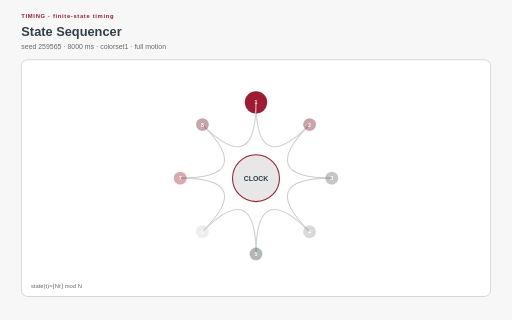
t = 0.00 s
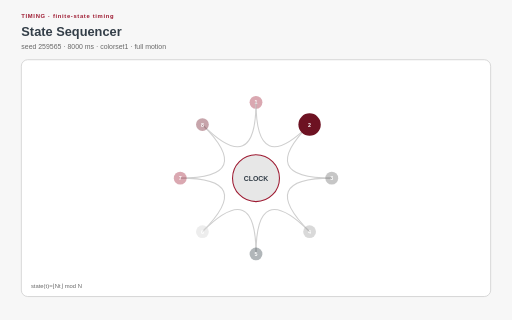
t = 1.50 s
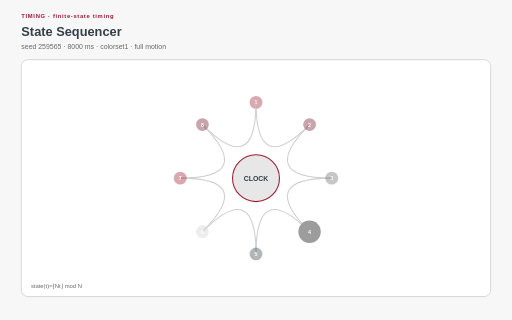
t = 3.25 s
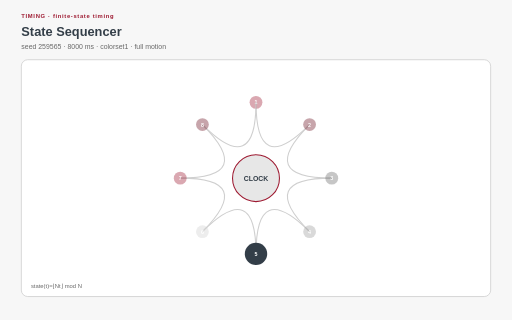
t = 4.75 s
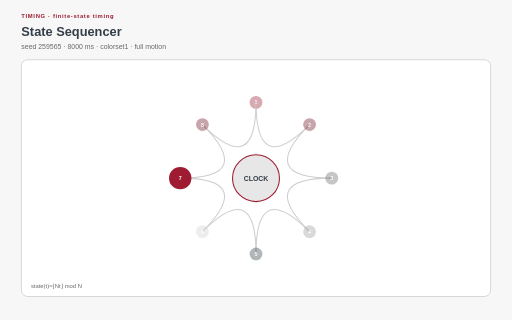
t = 6.50 s
t = 8.00 s: frame unchanged from t = 0.00 s, image omitted

The animated SVG that drew these frames (rendered in a browser with its animation timeline set to each time). Animation: 16 SMIL elements (animate=16), 17 CSS @keyframes rules; one cycle of 8.00 s, repeats indefinitely.

<?xml version="1.0" encoding="UTF-8"?>
<svg xmlns="http://www.w3.org/2000/svg" xmlns:xlink="http://www.w3.org/1999/xlink" viewBox="0 0 960 600" width="960" height="600" role="img" aria-labelledby="state-sequencer-title state-sequencer-desc" data-procedural-svg-version="1" data-pattern-id="procedural-svg-state-sequencer" data-example-id="state-sequencer" data-family="timing" data-renderer="timing" data-variant="3" data-pattern-revision="1" data-seed="259565" data-palette="colorset1" data-motion="full" data-motion-engine="smil" data-duration-ms="8000" data-loop="true" data-loop-contract="master-phase" data-reduced-motion-fallback="layered" data-driver="shared SMIL keyTimes" data-technique="finite-state timing" data-deterministic="true" data-standalone="true" data-parameter-values="{}" data-parameter-hash="b381565576015d853eb374b02e2d4f868cc202cf4e7c302f4b75afa07efc0e41">
  <title id="state-sequencer-title">State Sequencer</title>
  <desc id="state-sequencer-desc">A deterministic state ring derives every discrete active state from one shared keyed timeline, with no event-chain drift. Deterministic seed 259565; full motion.</desc>

  <style>:root{color-scheme:light}
*{box-sizing:border-box}
.psvg-panel{fill:#ffffff;stroke:#cfcfcf;stroke-width:1.5}
.psvg-guide{fill:none;stroke:#cfcfcf;stroke-width:2}
.psvg-title{font:700 24px Arial,sans-serif;fill:#333e48}
.psvg-subtitle{font:13px Arial,sans-serif;fill:#696969}
.psvg-kicker{font:700 11px Arial,sans-serif;letter-spacing:1.222px;fill:#9e1b32}
.psvg-label{font:600 13px Arial,sans-serif;fill:#333e48}
.psvg-node-label{font:700 10px Arial,sans-serif;fill:#ffffff;pointer-events:none}
.psvg-note{font:11px Arial,sans-serif;fill:#696969}
.psvg-cell,.psvg-art circle,.psvg-art rect,.psvg-art path,.psvg-art polygon{transform-box:fill-box;transform-origin:center}
.psvg-reduced-layer{display:none}

@keyframes psvg-wave{0%,100%{transform:scale(.72);opacity:.42}50%{transform:scale(1.28);opacity:1}}
@keyframes psvg-travel{0%,100%{transform:translateX(0)}50%{transform:translateX(var(--psvg-distance))}}
@keyframes psvg-travel-overshoot{0%,100%{transform:translateX(0)}8%,92%{transform:translateX(-14px)}45%,55%{transform:translateX(calc(var(--psvg-distance) + 18px))}50%{transform:translateX(var(--psvg-distance))}}
@keyframes psvg-travel-asymmetric{0%,100%{transform:translateX(0)}28%,66%{transform:translateX(var(--psvg-distance))}}
@keyframes psvg-crossfade-a{0%,100%{opacity:.18;transform:scale(.86)}50%{opacity:.78;transform:scale(1.06)}}
@keyframes psvg-crossfade-b{0%,100%{opacity:.78;transform:scale(1.06)}50%{opacity:.18;transform:scale(.86)}}
@keyframes psvg-parallax{0%,100%{transform:translateX(calc(var(--psvg-shift)*-1))}50%{transform:translateX(var(--psvg-shift))}}
@keyframes psvg-draw{0%,10%,100%{stroke-dasharray:1;stroke-dashoffset:1}55%,78%{stroke-dasharray:1;stroke-dashoffset:0}}
@keyframes psvg-conveyor{to{stroke-dashoffset:-1}}
@keyframes psvg-trim{0%{stroke-dasharray:.16 .84;stroke-dashoffset:.2}100%{stroke-dasharray:.16 .84;stroke-dashoffset:-.8}}
@keyframes psvg-ribbon{0%,100%{transform:translateX(-9px);opacity:.4}50%{transform:translateX(9px);opacity:.9}}
@keyframes psvg-contour{0%,100%{transform:scale(.88);opacity:.18}50%{transform:scale(1.1);opacity:.62}}
@keyframes psvg-cell-state{0%,100%{opacity:.28}50%{opacity:.95}}
@keyframes psvg-rd{0%,100%{opacity:.35}50%{opacity:1}}
@keyframes psvg-seed{0%,8%,100%{transform:scale(.35);opacity:.25}48%,78%{transform:scale(1);opacity:1}}
@keyframes psvg-tile-wave{0%,100%{transform:scale(.72) rotate(0deg);opacity:.32}50%{transform:scale(1.12) rotate(45deg);opacity:.92}}
@keyframes psvg-state-card{0%,18%,100%{opacity:.38;transform:scale(.94)}35%,58%{opacity:1;transform:scale(1.08)}75%{opacity:.62;transform:scale(1)}}

@media(prefers-reduced-motion:reduce){.psvg-motion-layer{display:none!important}.psvg-reduced-layer{display:inline!important}*{animation:none!important}}</style>
  <rect width="960" height="600" fill="#f7f7f7"/>
  <text class="psvg-kicker" x="40" y="34">TIMING · finite-state timing</text>
  <text class="psvg-title" x="40" y="68">State Sequencer</text>
  <text class="psvg-subtitle" x="40" y="92">seed 259565 · 8000 ms · colorset1 · full motion</text>
  <g class="psvg-motion-layer" data-motion-layer="animated"><rect class="psvg-panel" x="40" y="112" width="880" height="444" rx="12"/><g class="psvg-art" data-role="procedural-art"><path d="M 480 191.92 Q 480 334 580.466 233.534" class="psvg-guide"/><circle cx="480" cy="191.92" r="21" opacity="1" fill="#9e1b32"><animate attributeName="r" values="21;12;12;12;12;12;12;12;21" keyTimes="0;0.125;0.25;0.375;0.5;0.625;0.75;0.875;1" calcMode="discrete" dur="8.000s" repeatCount="indefinite"/><animate attributeName="opacity" values="1;.38;.38;.38;.38;.38;.38;.38;1" keyTimes="0;0.125;0.25;0.375;0.5;0.625;0.75;0.875;1" calcMode="discrete" dur="8.000s" repeatCount="indefinite"/></circle><text x="480" y="195.92" text-anchor="middle" class="psvg-node-label">1</text><path d="M 580.466 233.534 Q 480 334 622.08 334" class="psvg-guide"/><circle cx="580.466" cy="233.534" r="12" opacity="0.38" fill="#6d1222"><animate attributeName="r" values="12;21;12;12;12;12;12;12;12" keyTimes="0;0.125;0.25;0.375;0.5;0.625;0.75;0.875;1" calcMode="discrete" dur="8.000s" repeatCount="indefinite"/><animate attributeName="opacity" values=".38;1;.38;.38;.38;.38;.38;.38;.38" keyTimes="0;0.125;0.25;0.375;0.5;0.625;0.75;0.875;1" calcMode="discrete" dur="8.000s" repeatCount="indefinite"/></circle><text x="580.466" y="237.534" text-anchor="middle" class="psvg-node-label">2</text><path d="M 622.08 334 Q 480 334 580.466 434.466" class="psvg-guide"/><circle cx="622.08" cy="334" r="12" opacity="0.38" fill="#696969"><animate attributeName="r" values="12;12;21;12;12;12;12;12;12" keyTimes="0;0.125;0.25;0.375;0.5;0.625;0.75;0.875;1" calcMode="discrete" dur="8.000s" repeatCount="indefinite"/><animate attributeName="opacity" values=".38;.38;1;.38;.38;.38;.38;.38;.38" keyTimes="0;0.125;0.25;0.375;0.5;0.625;0.75;0.875;1" calcMode="discrete" dur="8.000s" repeatCount="indefinite"/></circle><text x="622.08" y="338" text-anchor="middle" class="psvg-node-label">3</text><path d="M 580.466 434.466 Q 480 334 480 476.08" class="psvg-guide"/><circle cx="580.466" cy="434.466" r="12" opacity="0.38" fill="#9c9c9c"><animate attributeName="r" values="12;12;12;21;12;12;12;12;12" keyTimes="0;0.125;0.25;0.375;0.5;0.625;0.75;0.875;1" calcMode="discrete" dur="8.000s" repeatCount="indefinite"/><animate attributeName="opacity" values=".38;.38;.38;1;.38;.38;.38;.38;.38" keyTimes="0;0.125;0.25;0.375;0.5;0.625;0.75;0.875;1" calcMode="discrete" dur="8.000s" repeatCount="indefinite"/></circle><text x="580.466" y="438.466" text-anchor="middle" class="psvg-node-label">4</text><path d="M 480 476.08 Q 480 334 379.534 434.466" class="psvg-guide"/><circle cx="480" cy="476.08" r="12" opacity="0.38" fill="#333e48"><animate attributeName="r" values="12;12;12;12;21;12;12;12;12" keyTimes="0;0.125;0.25;0.375;0.5;0.625;0.75;0.875;1" calcMode="discrete" dur="8.000s" repeatCount="indefinite"/><animate attributeName="opacity" values=".38;.38;.38;.38;1;.38;.38;.38;.38" keyTimes="0;0.125;0.25;0.375;0.5;0.625;0.75;0.875;1" calcMode="discrete" dur="8.000s" repeatCount="indefinite"/></circle><text x="480" y="480.08" text-anchor="middle" class="psvg-node-label">5</text><path d="M 379.534 434.466 Q 480 334 337.92 334" class="psvg-guide"/><circle cx="379.534" cy="434.466" r="12" opacity="0.38" fill="#cfcfcf"><animate attributeName="r" values="12;12;12;12;12;21;12;12;12" keyTimes="0;0.125;0.25;0.375;0.5;0.625;0.75;0.875;1" calcMode="discrete" dur="8.000s" repeatCount="indefinite"/><animate attributeName="opacity" values=".38;.38;.38;.38;.38;1;.38;.38;.38" keyTimes="0;0.125;0.25;0.375;0.5;0.625;0.75;0.875;1" calcMode="discrete" dur="8.000s" repeatCount="indefinite"/></circle><text x="379.534" y="438.466" text-anchor="middle" class="psvg-node-label">6</text><path d="M 337.92 334 Q 480 334 379.534 233.534" class="psvg-guide"/><circle cx="337.92" cy="334" r="12" opacity="0.38" fill="#9e1b32"><animate attributeName="r" values="12;12;12;12;12;12;21;12;12" keyTimes="0;0.125;0.25;0.375;0.5;0.625;0.75;0.875;1" calcMode="discrete" dur="8.000s" repeatCount="indefinite"/><animate attributeName="opacity" values=".38;.38;.38;.38;.38;.38;1;.38;.38" keyTimes="0;0.125;0.25;0.375;0.5;0.625;0.75;0.875;1" calcMode="discrete" dur="8.000s" repeatCount="indefinite"/></circle><text x="337.92" y="338" text-anchor="middle" class="psvg-node-label">7</text><path d="M 379.534 233.534 Q 480 334 480 191.92" class="psvg-guide"/><circle cx="379.534" cy="233.534" r="12" opacity="0.38" fill="#6d1222"><animate attributeName="r" values="12;12;12;12;12;12;12;21;12" keyTimes="0;0.125;0.25;0.375;0.5;0.625;0.75;0.875;1" calcMode="discrete" dur="8.000s" repeatCount="indefinite"/><animate attributeName="opacity" values=".38;.38;.38;.38;.38;.38;.38;1;.38" keyTimes="0;0.125;0.25;0.375;0.5;0.625;0.75;0.875;1" calcMode="discrete" dur="8.000s" repeatCount="indefinite"/></circle><text x="379.534" y="237.534" text-anchor="middle" class="psvg-node-label">8</text><circle cx="480" cy="334" r="44" fill="#e7e7e7" stroke="#9e1b32" stroke-width="2"/><text x="480" y="339" text-anchor="middle" class="psvg-label">CLOCK</text></g><text class="psvg-note" x="58" y="540">state(t)=⌊Nt⌋ mod N</text></g><g class="psvg-reduced-layer" data-motion-layer="reduced"><rect class="psvg-panel" x="40" y="112" width="880" height="444" rx="12"/><g class="psvg-art" data-role="procedural-art"><path d="M 480 191.92 Q 480 334 580.466 233.534" class="psvg-guide"/><circle cx="480" cy="191.92" r="21" opacity="1" fill="#9e1b32"></circle><text x="480" y="195.92" text-anchor="middle" class="psvg-node-label">1</text><path d="M 580.466 233.534 Q 480 334 622.08 334" class="psvg-guide"/><circle cx="580.466" cy="233.534" r="12" opacity="0.38" fill="#6d1222"></circle><text x="580.466" y="237.534" text-anchor="middle" class="psvg-node-label">2</text><path d="M 622.08 334 Q 480 334 580.466 434.466" class="psvg-guide"/><circle cx="622.08" cy="334" r="12" opacity="0.38" fill="#696969"></circle><text x="622.08" y="338" text-anchor="middle" class="psvg-node-label">3</text><path d="M 580.466 434.466 Q 480 334 480 476.08" class="psvg-guide"/><circle cx="580.466" cy="434.466" r="12" opacity="0.38" fill="#9c9c9c"></circle><text x="580.466" y="438.466" text-anchor="middle" class="psvg-node-label">4</text><path d="M 480 476.08 Q 480 334 379.534 434.466" class="psvg-guide"/><circle cx="480" cy="476.08" r="12" opacity="0.38" fill="#333e48"></circle><text x="480" y="480.08" text-anchor="middle" class="psvg-node-label">5</text><path d="M 379.534 434.466 Q 480 334 337.92 334" class="psvg-guide"/><circle cx="379.534" cy="434.466" r="12" opacity="0.38" fill="#cfcfcf"></circle><text x="379.534" y="438.466" text-anchor="middle" class="psvg-node-label">6</text><path d="M 337.92 334 Q 480 334 379.534 233.534" class="psvg-guide"/><circle cx="337.92" cy="334" r="12" opacity="0.38" fill="#9e1b32"></circle><text x="337.92" y="338" text-anchor="middle" class="psvg-node-label">7</text><path d="M 379.534 233.534 Q 480 334 480 191.92" class="psvg-guide"/><circle cx="379.534" cy="233.534" r="12" opacity="0.38" fill="#6d1222"></circle><text x="379.534" y="237.534" text-anchor="middle" class="psvg-node-label">8</text><circle cx="480" cy="334" r="44" fill="#e7e7e7" stroke="#9e1b32" stroke-width="2"/><text x="480" y="339" text-anchor="middle" class="psvg-label">CLOCK</text></g><text class="psvg-note" x="58" y="540">state(t)=⌊Nt⌋ mod N</text></g>
</svg>
